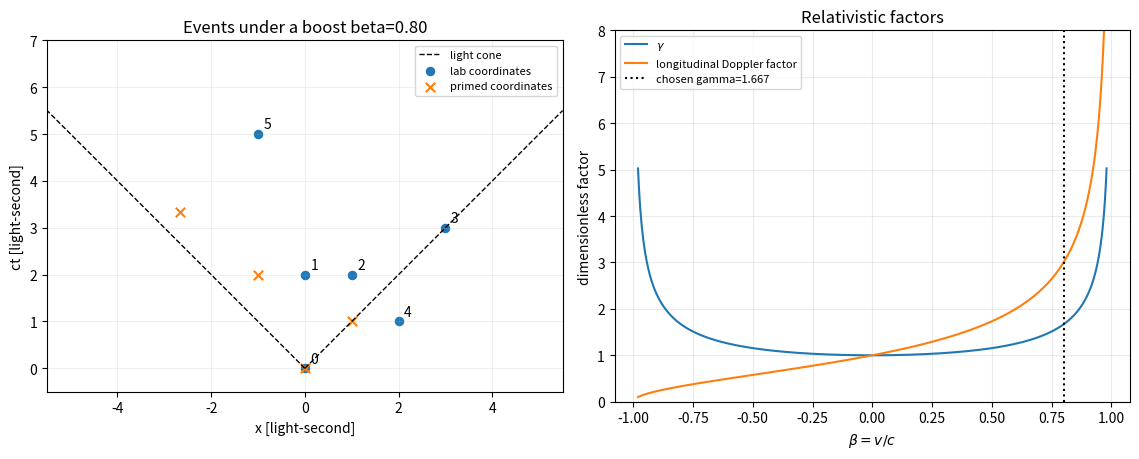

Write the Python code that produced this figure.
#!/usr/bin/env python3
"""Lorentz transformations, invariant intervals, and velocity addition.

Coordinates use ct and x in light-seconds, so c=1 and both coordinates have the
same unit.  The primed inertial frame moves at beta=v/c relative to the lab:
ct' = gamma(ct-beta*x), x' = gamma(x-beta*ct).  Only one spatial dimension is
shown; transverse coordinates would be unchanged.
"""

from __future__ import annotations

import argparse
from pathlib import Path

import matplotlib

matplotlib.use("Agg")
import matplotlib.pyplot as plt
import numpy as np


def lorentz(events: np.ndarray, beta: float) -> np.ndarray:
    if abs(beta) >= 1:
        raise ValueError("a massive inertial frame requires |beta|<1")
    gamma = 1.0 / np.sqrt(1.0 - beta**2)
    ct, x = events[:, 0], events[:, 1]
    return np.column_stack((gamma * (ct - beta * x), gamma * (x - beta * ct)))


def interval_squared(events: np.ndarray) -> np.ndarray:
    return events[:, 0] ** 2 - events[:, 1] ** 2


def main() -> None:
    parser = argparse.ArgumentParser()
    parser.add_argument("--beta", type=float, default=0.8, help="frame speed v/c")
    parser.add_argument("--quick", action="store_true")
    parser.add_argument("--out-dir", type=Path, default=Path("results/relativity"))
    args = parser.parse_args()
    if abs(args.beta) >= 0.99:
        raise ValueError("choose |beta|<0.99 to keep this visualization legible")

    events = np.array(
        [
            [0.0, 0.0],
            [2.0, 0.0],
            [2.0, 1.0],
            [3.0, 3.0],
            [1.0, 2.0],
            [5.0, -1.0],
        ]
    )
    transformed = lorentz(events, args.beta)
    recovered = lorentz(transformed, -args.beta)
    interval_error = np.max(
        np.abs(interval_squared(transformed) - interval_squared(events))
    )
    inverse_error = np.max(np.abs(recovered - events))

    object_velocity = np.array([-0.9, -0.3, 0.0, 0.5, 0.9])
    transformed_velocity = (object_velocity - args.beta) / (
        1.0 - args.beta * object_velocity
    )
    if interval_error > 2e-13 or inverse_error > 2e-13:
        raise AssertionError(
            f"Lorentz invariance failure: interval={interval_error:.2e}, inverse={inverse_error:.2e}"
        )
    if np.any(np.abs(transformed_velocity) >= 1.0 + 1e-14):
        raise AssertionError("subluminal velocity transformed outside the light cone")

    gamma = 1.0 / np.sqrt(1.0 - args.beta**2)
    table = np.column_stack(
        (
            events,
            transformed,
            interval_squared(events),
            interval_squared(transformed),
        )
    )
    args.out_dir.mkdir(parents=True, exist_ok=True)
    np.savetxt(
        args.out_dir / "lorentz_events.csv",
        table,
        delimiter=",",
        header="ct_light_s,x_light_s,ct_prime_light_s,x_prime_light_s,s2_light_s2,s2_prime_light_s2",
        comments="",
    )
    np.savetxt(
        args.out_dir / "velocity_addition.csv",
        np.column_stack((object_velocity, transformed_velocity)),
        delimiter=",",
        header="u_over_c,u_prime_over_c",
        comments="",
    )

    beta_grid = np.linspace(-0.98, 0.98, 600)
    gamma_grid = 1 / np.sqrt(1 - beta_grid**2)
    doppler_grid = np.sqrt((1 + beta_grid) / (1 - beta_grid))
    fig, axes = plt.subplots(1, 2, figsize=(11.5, 4.7))
    cone_ct = np.linspace(0, 5.5, 100)
    axes[0].plot(cone_ct, cone_ct, "k--", lw=1, label="light cone")
    axes[0].plot(-cone_ct, cone_ct, "k--", lw=1)
    axes[0].scatter(events[:, 1], events[:, 0], label="lab coordinates", s=34)
    axes[0].scatter(
        transformed[:, 1], transformed[:, 0], marker="x", s=46, label="primed coordinates"
    )
    for index, (ct, x) in enumerate(events):
        axes[0].annotate(str(index), (x, ct), xytext=(4, 4), textcoords="offset points")
    axes[0].set(
        xlabel="x [light-second]",
        ylabel="ct [light-second]",
        title=f"Events under a boost beta={args.beta:.2f}",
        aspect="equal",
        xlim=(-5.5, 5.5),
        ylim=(-0.5, 7.0),
    )
    axes[0].legend(fontsize=8)
    axes[0].grid(alpha=0.2)
    axes[1].plot(beta_grid, gamma_grid, label=r"$\gamma$")
    axes[1].plot(beta_grid, doppler_grid, label="longitudinal Doppler factor")
    axes[1].axvline(args.beta, color="k", ls=":", label=f"chosen gamma={gamma:.3f}")
    axes[1].set(
        xlabel=r"$\beta=v/c$",
        ylabel="dimensionless factor",
        title="Relativistic factors",
        ylim=(0, 8),
    )
    axes[1].legend(fontsize=8)
    axes[1].grid(alpha=0.25)
    fig.tight_layout()
    fig.savefig(args.out_dir / "special_relativity.png", dpi=180)
    plt.close(fig)
    print(
        "PASS special relativity: "
        f"beta={args.beta:.3f}, gamma={gamma:.6f}, "
        f"max interval error={interval_error:.2e} light-second^2, "
        f"inverse error={inverse_error:.2e} light-second."
    )


if __name__ == "__main__":
    main()
